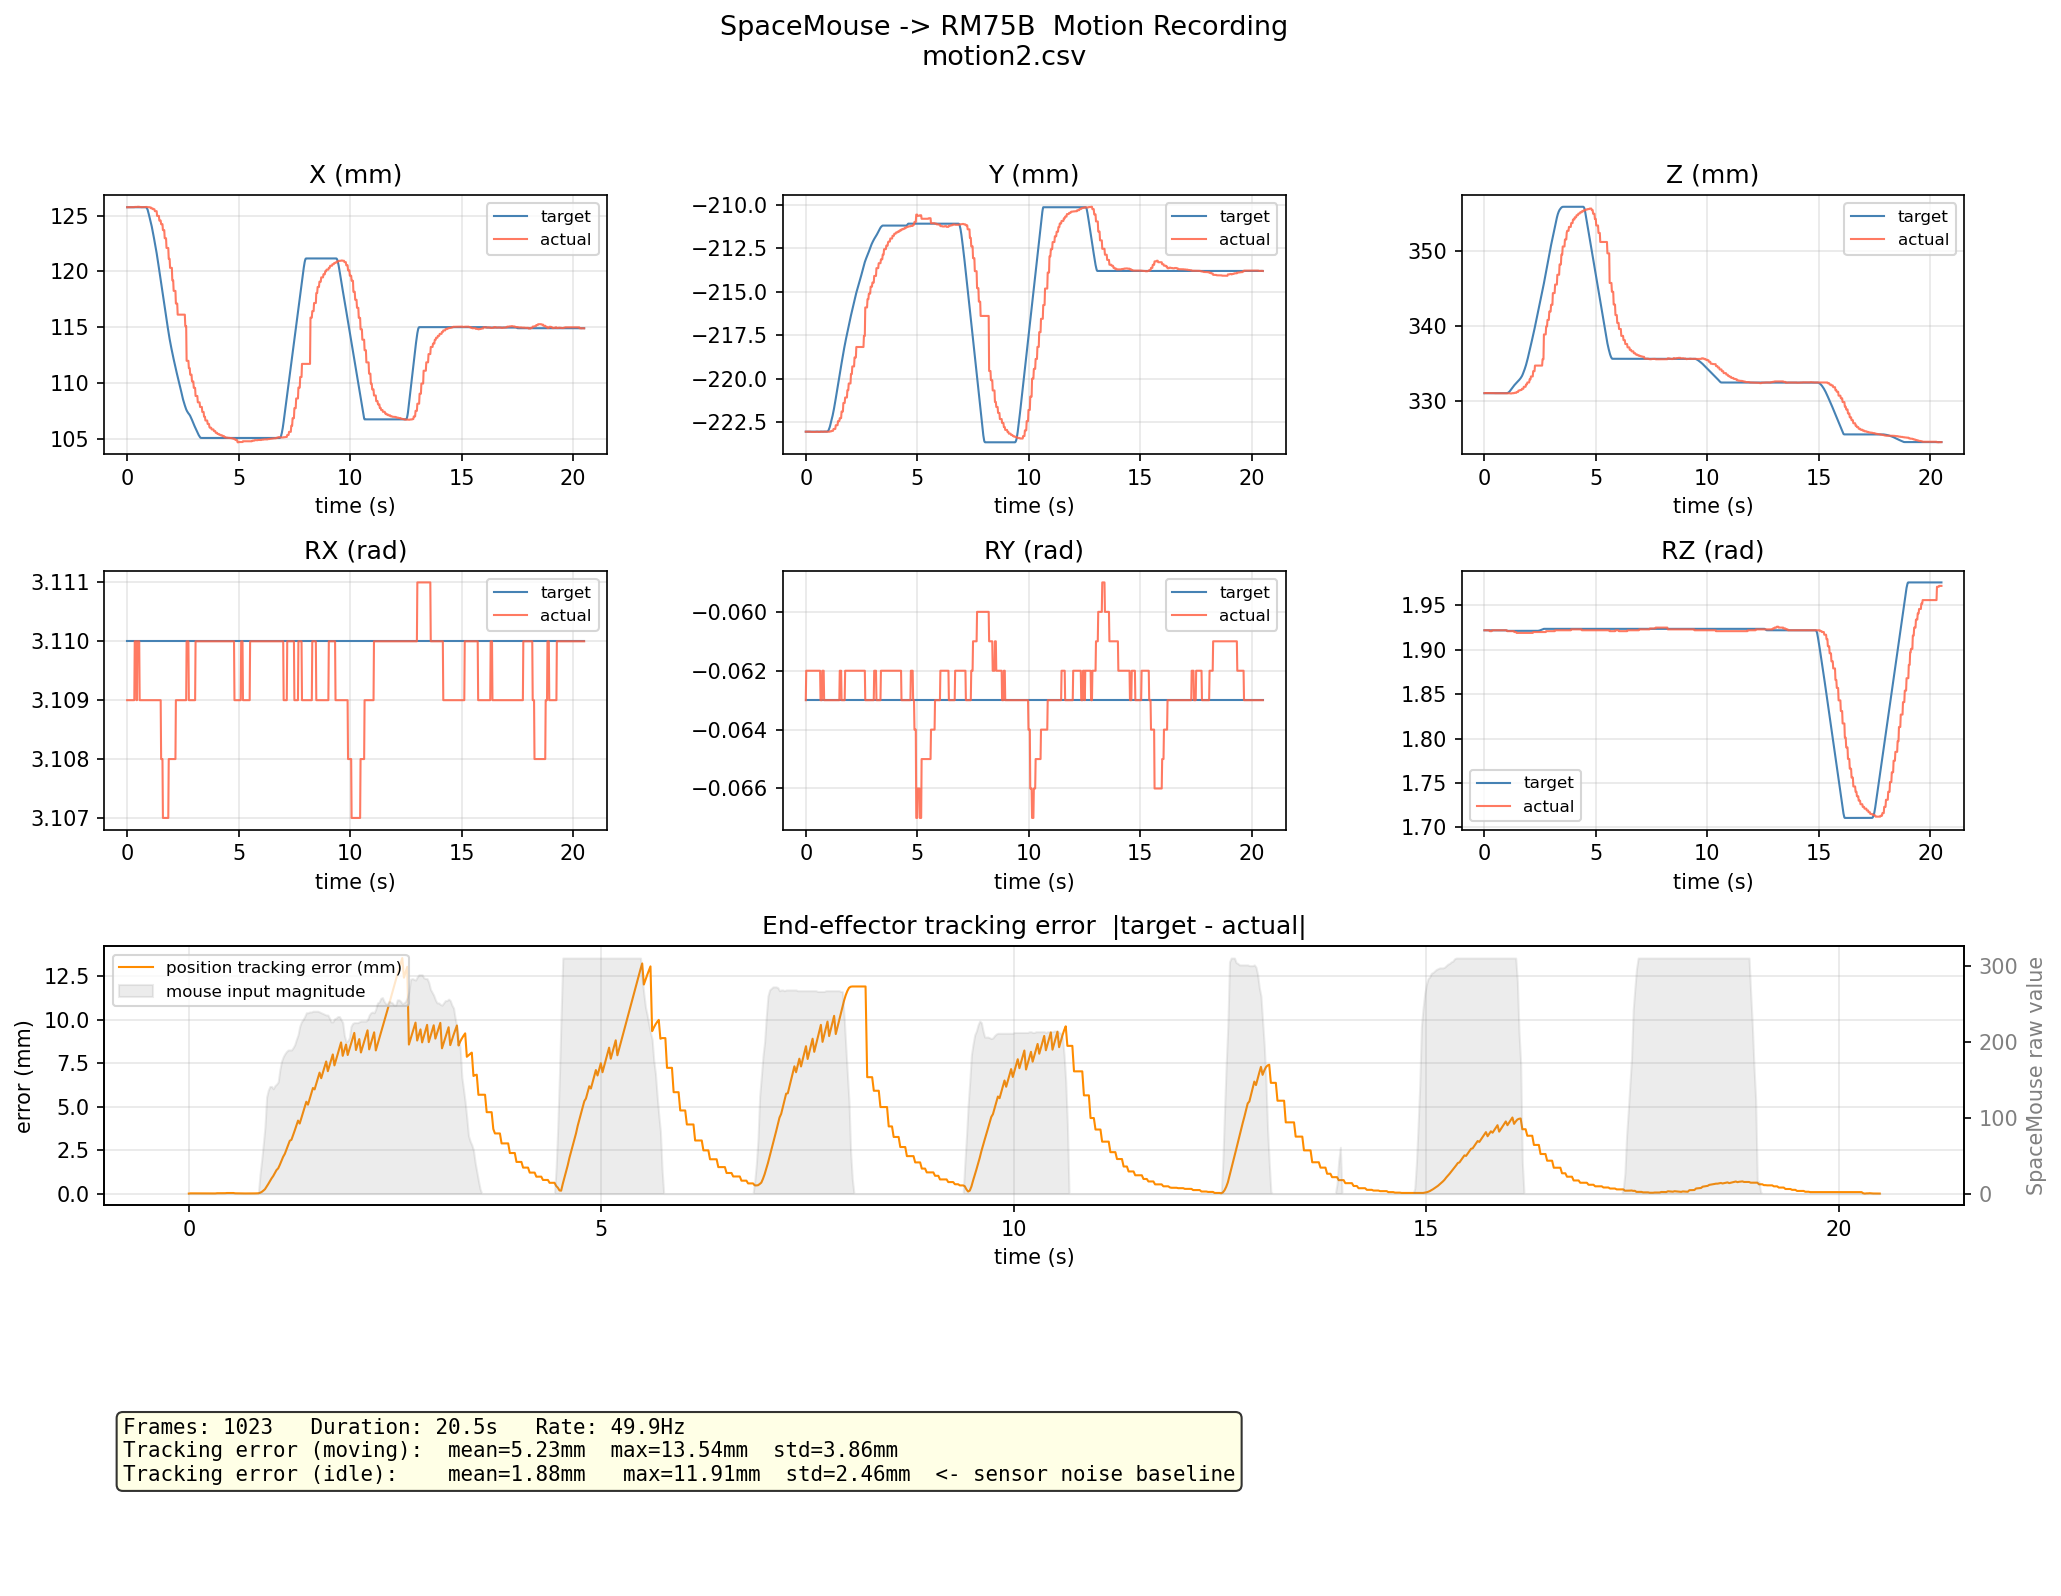

Values plotted in this chart, from the file beside it:
t, inp_mag, tgt_x, tgt_y, tgt_z, tgt_rx, tgt_ry, tgt_rz, act_x, act_y, act_z, act_rx, act_ry, act_rz
5e-05, 0, 0.1257, -0.2231, 0.331, 3.11, -0.063, 1.922, 0.1257, -0.2231, 0.331, 3.109, -0.063, 1.922
0.02013, 0, 0.1257, -0.2231, 0.331, 3.11, -0.063, 1.922, 0.1257, -0.2231, 0.331, 3.109, -0.062, 1.922
0.0402, 0, 0.1257, -0.2231, 0.331, 3.11, -0.063, 1.922, 0.1257, -0.2231, 0.331, 3.109, -0.062, 1.922
0.06027, 0, 0.1257, -0.2231, 0.331, 3.11, -0.063, 1.922, 0.1257, -0.2231, 0.331, 3.109, -0.062, 1.922
0.08033, 0, 0.1257, -0.2231, 0.331, 3.11, -0.063, 1.922, 0.1257, -0.2231, 0.331, 3.109, -0.062, 1.922
0.1004, 0, 0.1257, -0.2231, 0.331, 3.11, -0.063, 1.922, 0.1257, -0.2231, 0.331, 3.109, -0.062, 1.922
0.1205, 0, 0.1257, -0.2231, 0.331, 3.11, -0.063, 1.922, 0.1257, -0.2231, 0.331, 3.109, -0.062, 1.922
0.1405, 0, 0.1257, -0.2231, 0.331, 3.11, -0.063, 1.922, 0.1257, -0.2231, 0.331, 3.109, -0.062, 1.922
0.1606, 0, 0.1257, -0.2231, 0.331, 3.11, -0.063, 1.922, 0.1257, -0.2231, 0.331, 3.109, -0.062, 1.922
0.1807, 0, 0.1257, -0.2231, 0.331, 3.11, -0.063, 1.922, 0.1257, -0.2231, 0.331, 3.109, -0.062, 1.922
0.2007, 0, 0.1257, -0.2231, 0.331, 3.11, -0.063, 1.922, 0.1257, -0.2231, 0.331, 3.109, -0.062, 1.922
0.2208, 0, 0.1257, -0.2231, 0.331, 3.11, -0.063, 1.922, 0.1257, -0.2231, 0.331, 3.109, -0.062, 1.922
0.2409, 0, 0.1257, -0.2231, 0.331, 3.11, -0.063, 1.922, 0.1257, -0.2231, 0.331, 3.109, -0.062, 1.921
0.2609, 0, 0.1257, -0.2231, 0.331, 3.11, -0.063, 1.922, 0.1257, -0.2231, 0.331, 3.109, -0.062, 1.921
0.281, 0, 0.1257, -0.2231, 0.331, 3.11, -0.063, 1.922, 0.1257, -0.2231, 0.331, 3.109, -0.062, 1.921
0.301, 0, 0.1257, -0.2231, 0.331, 3.11, -0.063, 1.922, 0.1257, -0.2231, 0.331, 3.109, -0.062, 1.921
0.3211, 0, 0.1257, -0.2231, 0.331, 3.11, -0.063, 1.922, 0.1257, -0.2231, 0.331, 3.109, -0.062, 1.921
0.3412, 0, 0.1257, -0.2231, 0.331, 3.11, -0.063, 1.922, 0.1258, -0.2231, 0.331, 3.11, -0.062, 1.922
0.3612, 0, 0.1257, -0.2231, 0.331, 3.11, -0.063, 1.922, 0.1258, -0.2231, 0.331, 3.11, -0.062, 1.922
0.3813, 0, 0.1257, -0.2231, 0.331, 3.11, -0.063, 1.922, 0.1258, -0.2231, 0.331, 3.11, -0.062, 1.922
0.4013, 0, 0.1257, -0.2231, 0.331, 3.11, -0.063, 1.922, 0.1258, -0.2231, 0.331, 3.11, -0.062, 1.922
0.4214, 0, 0.1257, -0.2231, 0.331, 3.11, -0.063, 1.922, 0.1258, -0.2231, 0.331, 3.109, -0.062, 1.922
0.4414, 0, 0.1257, -0.2231, 0.331, 3.11, -0.063, 1.922, 0.1258, -0.2231, 0.331, 3.109, -0.062, 1.922
0.4615, 0, 0.1257, -0.2231, 0.331, 3.11, -0.063, 1.922, 0.1258, -0.2231, 0.331, 3.11, -0.062, 1.922
0.4815, 0, 0.1257, -0.2231, 0.331, 3.11, -0.063, 1.922, 0.1258, -0.2231, 0.331, 3.11, -0.062, 1.922
0.5016, 0, 0.1257, -0.2231, 0.331, 3.11, -0.063, 1.922, 0.1258, -0.2231, 0.331, 3.11, -0.062, 1.922
0.5217, 0, 0.1257, -0.2231, 0.331, 3.11, -0.063, 1.922, 0.1258, -0.2231, 0.331, 3.11, -0.062, 1.922
0.5417, 0, 0.1257, -0.2231, 0.331, 3.11, -0.063, 1.922, 0.1258, -0.2231, 0.331, 3.11, -0.062, 1.922
0.5618, 0, 0.1257, -0.2231, 0.331, 3.11, -0.063, 1.922, 0.1258, -0.2231, 0.331, 3.109, -0.062, 1.922
0.5818, 0, 0.1257, -0.2231, 0.331, 3.11, -0.063, 1.922, 0.1258, -0.2231, 0.331, 3.109, -0.062, 1.922
0.6019, 0, 0.1257, -0.2231, 0.331, 3.11, -0.063, 1.922, 0.1258, -0.2231, 0.331, 3.109, -0.062, 1.922
0.622, 0, 0.1257, -0.2231, 0.331, 3.11, -0.063, 1.922, 0.1258, -0.2231, 0.331, 3.109, -0.062, 1.922
0.642, 0, 0.1257, -0.2231, 0.331, 3.11, -0.063, 1.922, 0.1257, -0.2231, 0.331, 3.109, -0.062, 1.922
0.6621, 0, 0.1257, -0.2231, 0.331, 3.11, -0.063, 1.922, 0.1258, -0.2231, 0.331, 3.109, -0.063, 1.922
0.6821, 0, 0.1257, -0.2231, 0.331, 3.11, -0.063, 1.922, 0.1258, -0.2231, 0.331, 3.109, -0.063, 1.922
0.7022, 0, 0.1257, -0.2231, 0.331, 3.11, -0.063, 1.922, 0.1258, -0.2231, 0.331, 3.109, -0.063, 1.922
0.7222, 0, 0.1257, -0.2231, 0.331, 3.11, -0.063, 1.922, 0.1258, -0.2231, 0.331, 3.109, -0.063, 1.922
0.7423, 0, 0.1257, -0.2231, 0.331, 3.11, -0.063, 1.922, 0.1258, -0.2231, 0.331, 3.109, -0.062, 1.922
0.7624, 0, 0.1257, -0.2231, 0.331, 3.11, -0.063, 1.922, 0.1258, -0.2231, 0.331, 3.109, -0.062, 1.922
0.7824, 0, 0.1257, -0.2231, 0.331, 3.11, -0.063, 1.922, 0.1258, -0.2231, 0.331, 3.109, -0.062, 1.922
0.8025, 0, 0.1257, -0.2231, 0.331, 3.11, -0.063, 1.922, 0.1258, -0.2231, 0.331, 3.109, -0.062, 1.922
0.8226, 0, 0.1257, -0.2231, 0.331, 3.11, -0.063, 1.922, 0.1258, -0.2231, 0.331, 3.109, -0.063, 1.922
0.8426, 0, 0.1257, -0.2231, 0.331, 3.11, -0.063, 1.922, 0.1258, -0.2231, 0.331, 3.109, -0.063, 1.922
0.8627, 25, 0.1257, -0.2231, 0.331, 3.11, -0.063, 1.922, 0.1258, -0.2231, 0.331, 3.109, -0.063, 1.922
0.8827, 44, 0.1257, -0.2231, 0.331, 3.11, -0.063, 1.922, 0.1258, -0.2231, 0.331, 3.109, -0.063, 1.922
0.9028, 65, 0.1256, -0.2231, 0.331, 3.11, -0.063, 1.922, 0.1258, -0.2231, 0.331, 3.109, -0.063, 1.922
0.9228, 88, 0.1255, -0.2231, 0.331, 3.11, -0.063, 1.922, 0.1257, -0.223, 0.331, 3.109, -0.063, 1.922
0.9429, 127, 0.1253, -0.223, 0.331, 3.11, -0.063, 1.922, 0.1257, -0.223, 0.331, 3.109, -0.063, 1.922
0.963, 136, 0.1252, -0.223, 0.331, 3.11, -0.063, 1.922, 0.1257, -0.223, 0.331, 3.109, -0.063, 1.922
0.983, 141, 0.125, -0.223, 0.331, 3.11, -0.063, 1.922, 0.1257, -0.223, 0.331, 3.109, -0.063, 1.922
1.003, 141, 0.1249, -0.223, 0.331, 3.11, -0.063, 1.922, 0.1257, -0.223, 0.331, 3.109, -0.063, 1.922
1.023, 138, 0.1247, -0.223, 0.331, 3.11, -0.063, 1.921, 0.1257, -0.2231, 0.331, 3.109, -0.063, 1.921
1.043, 142, 0.1245, -0.2229, 0.331, 3.11, -0.063, 1.921, 0.1257, -0.2231, 0.331, 3.109, -0.063, 1.921
1.063, 144, 0.1244, -0.2228, 0.3311, 3.11, -0.063, 1.921, 0.1257, -0.2231, 0.331, 3.109, -0.063, 1.921
1.083, 147, 0.1242, -0.2228, 0.3311, 3.11, -0.063, 1.921, 0.1256, -0.223, 0.331, 3.109, -0.063, 1.921
1.103, 163, 0.124, -0.2226, 0.3312, 3.11, -0.063, 1.921, 0.1256, -0.223, 0.331, 3.109, -0.063, 1.921
1.123, 174, 0.1238, -0.2225, 0.3312, 3.11, -0.063, 1.921, 0.1256, -0.223, 0.331, 3.109, -0.063, 1.921
1.143, 180, 0.1236, -0.2224, 0.3313, 3.11, -0.063, 1.921, 0.1256, -0.223, 0.331, 3.109, -0.063, 1.921
1.164, 184, 0.1234, -0.2223, 0.3314, 3.11, -0.063, 1.921, 0.1256, -0.223, 0.331, 3.109, -0.063, 1.921
1.184, 187, 0.1232, -0.2222, 0.3315, 3.11, -0.063, 1.921, 0.1256, -0.223, 0.331, 3.109, -0.063, 1.921
... 963 more rows
